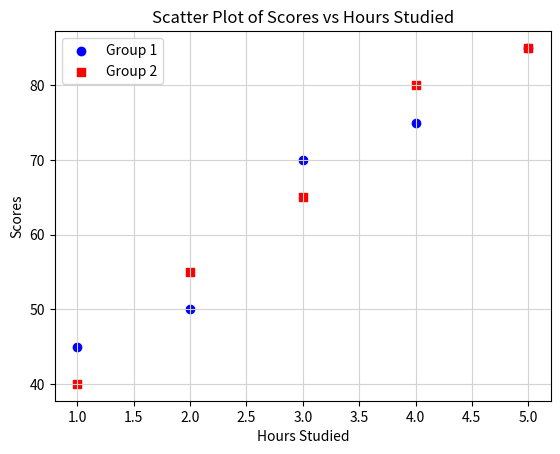

Python code for this plot:
import matplotlib.pyplot as plt

plt.scatter([1,2,3,4,5], [45,50,70,75,85], color='blue', marker='o', label='Group 1')
plt.scatter([1,2,3,4,5], [40,55,65,80,85], color='red', marker='s', label='Group 2')

plt.title('Scatter Plot of Scores vs Hours Studied')
plt.xlabel('Hours Studied')
plt.ylabel('Scores')
plt.grid(color='lightgray')
plt.legend()
plt.show()
